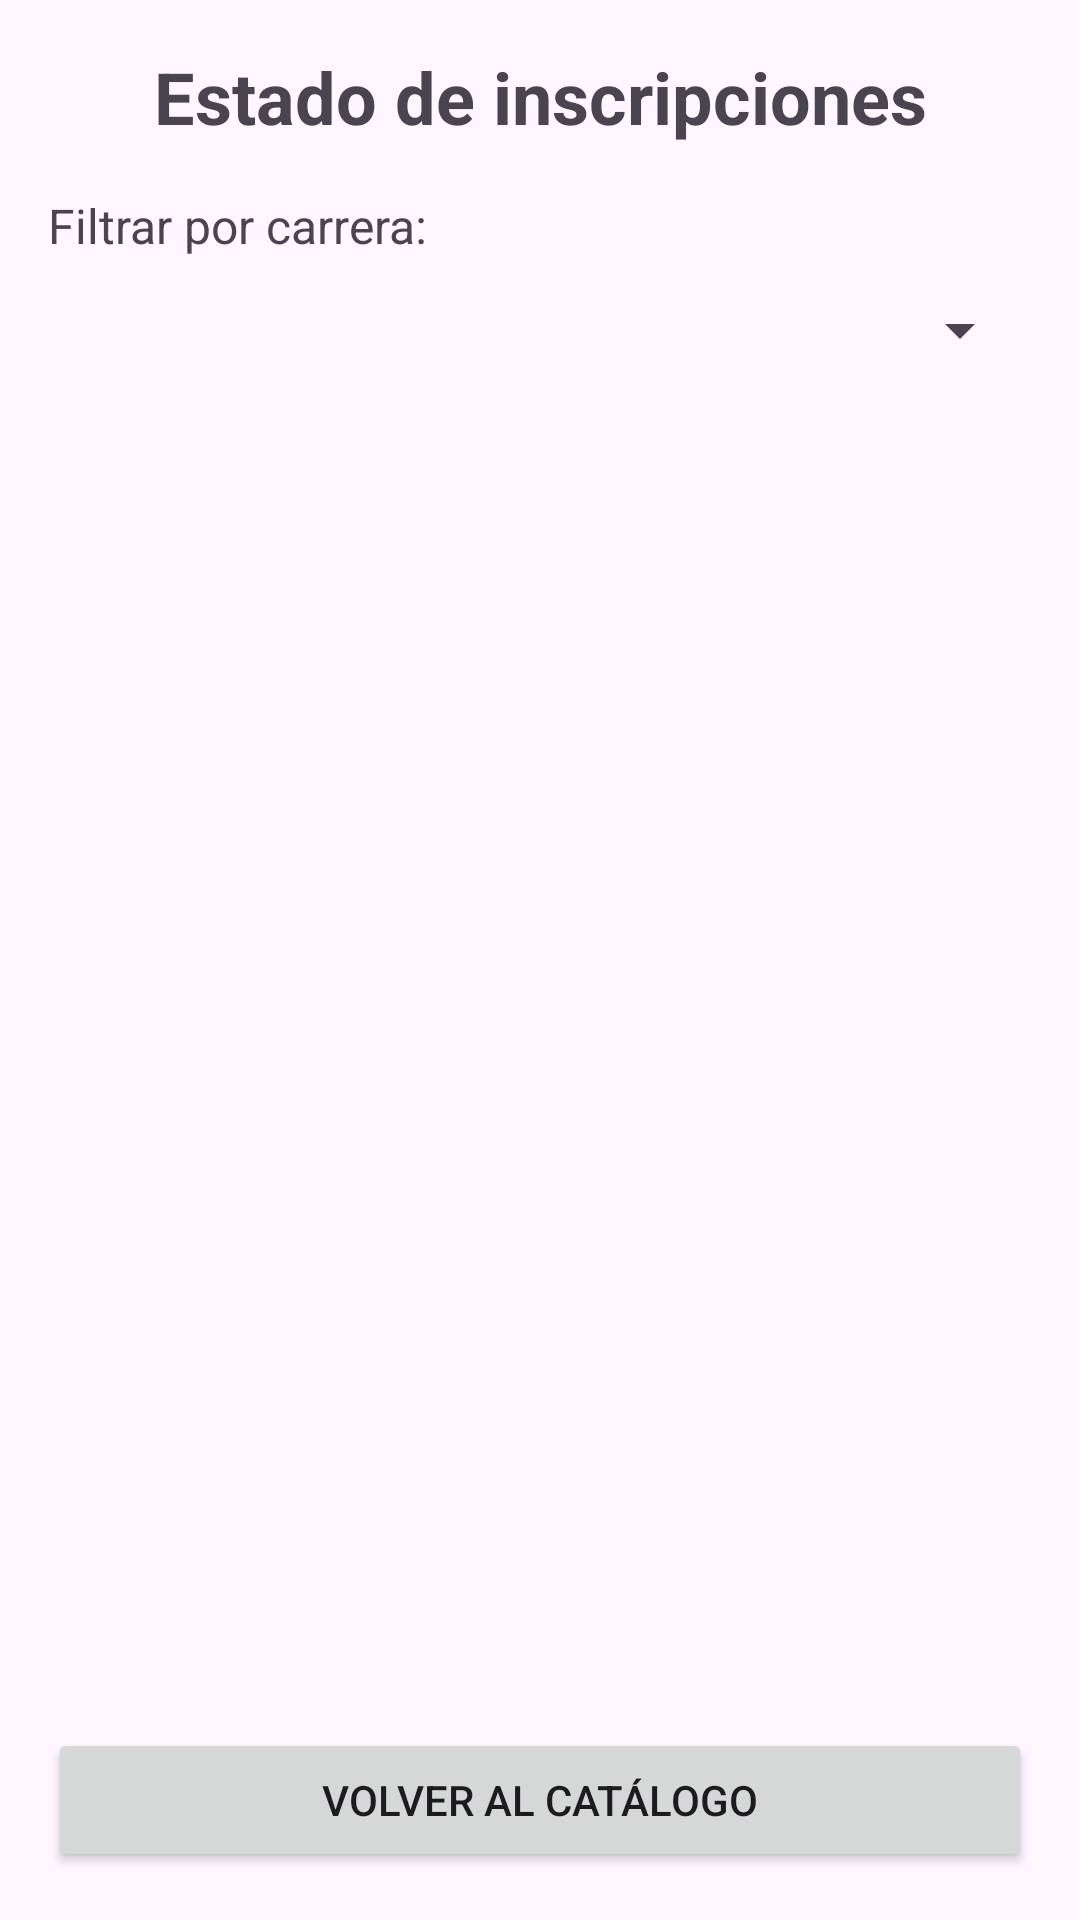

The Android layout XML behind this screen, and the referenced resources:
<!-- AndroidManifest.xml: application theme Theme.App_cursos -->
<!-- res/layout/activity_registros.xml -->
<?xml version="1.0" encoding="utf-8"?>
<LinearLayout xmlns:android="http://schemas.android.com/apk/res/android"
    xmlns:tools="http://schemas.android.com/tools"
    android:id="@+id/main"
    android:layout_width="match_parent"
    android:layout_height="match_parent"
    android:orientation="vertical"
    tools:context=".Vista.RegistrosActivity">

    <TextView
        android:id="@+id/txtTituloRegistros"
        android:layout_width="match_parent"
        android:layout_height="wrap_content"
        android:layout_marginTop="16dp"
        android:layout_marginBottom="16dp"
        android:gravity="center"
        android:text="@string/titulo_registros"
        android:textSize="24sp"
        android:textStyle="bold" />

    <TextView
        android:layout_width="match_parent"
        android:layout_height="wrap_content"
        android:layout_marginStart="16dp"
        android:layout_marginEnd="16dp"
        android:text="@string/filtrar_carrera"
        android:textSize="16sp" />

    <Spinner
        android:id="@+id/spCarrerasRegistros"
        android:layout_width="match_parent"
        android:layout_height="48dp"
        android:layout_marginStart="16dp"
        android:layout_marginEnd="16dp"
        android:layout_marginBottom="8dp" />

    <TextView
        android:id="@+id/txtTotalInscripciones"
        android:layout_width="match_parent"
        android:layout_height="wrap_content"
        android:layout_marginStart="16dp"
        android:layout_marginEnd="16dp"
        android:layout_marginBottom="8dp"
        android:gravity="end"
        android:textSize="18sp"
        tools:text="Total de inscripciones: 0" />

    <androidx.recyclerview.widget.RecyclerView
        android:id="@+id/rvRegistros"
        android:layout_width="match_parent"
        android:layout_height="0dp"
        android:layout_weight="1" />

    <Button
        android:id="@+id/btnVolverCatalogo"
        android:layout_width="match_parent"
        android:layout_height="wrap_content"
        android:layout_margin="16dp"
        android:text="@string/volver_catalogo" />

</LinearLayout>
<!-- resources referenced by this layout -->
<resources>
  <string name="filtrar_carrera">Filtrar por carrera:</string>
  <string name="titulo_registros">Estado de inscripciones</string>
  <string name="volver_catalogo">Volver al catálogo</string>
  <style name="Theme.App_cursos" parent="Base.Theme.App_cursos" />
  <style name="Base.Theme.App_cursos" parent="Theme.Material3.DayNight.NoActionBar">
          
          
      </style>
</resources>
